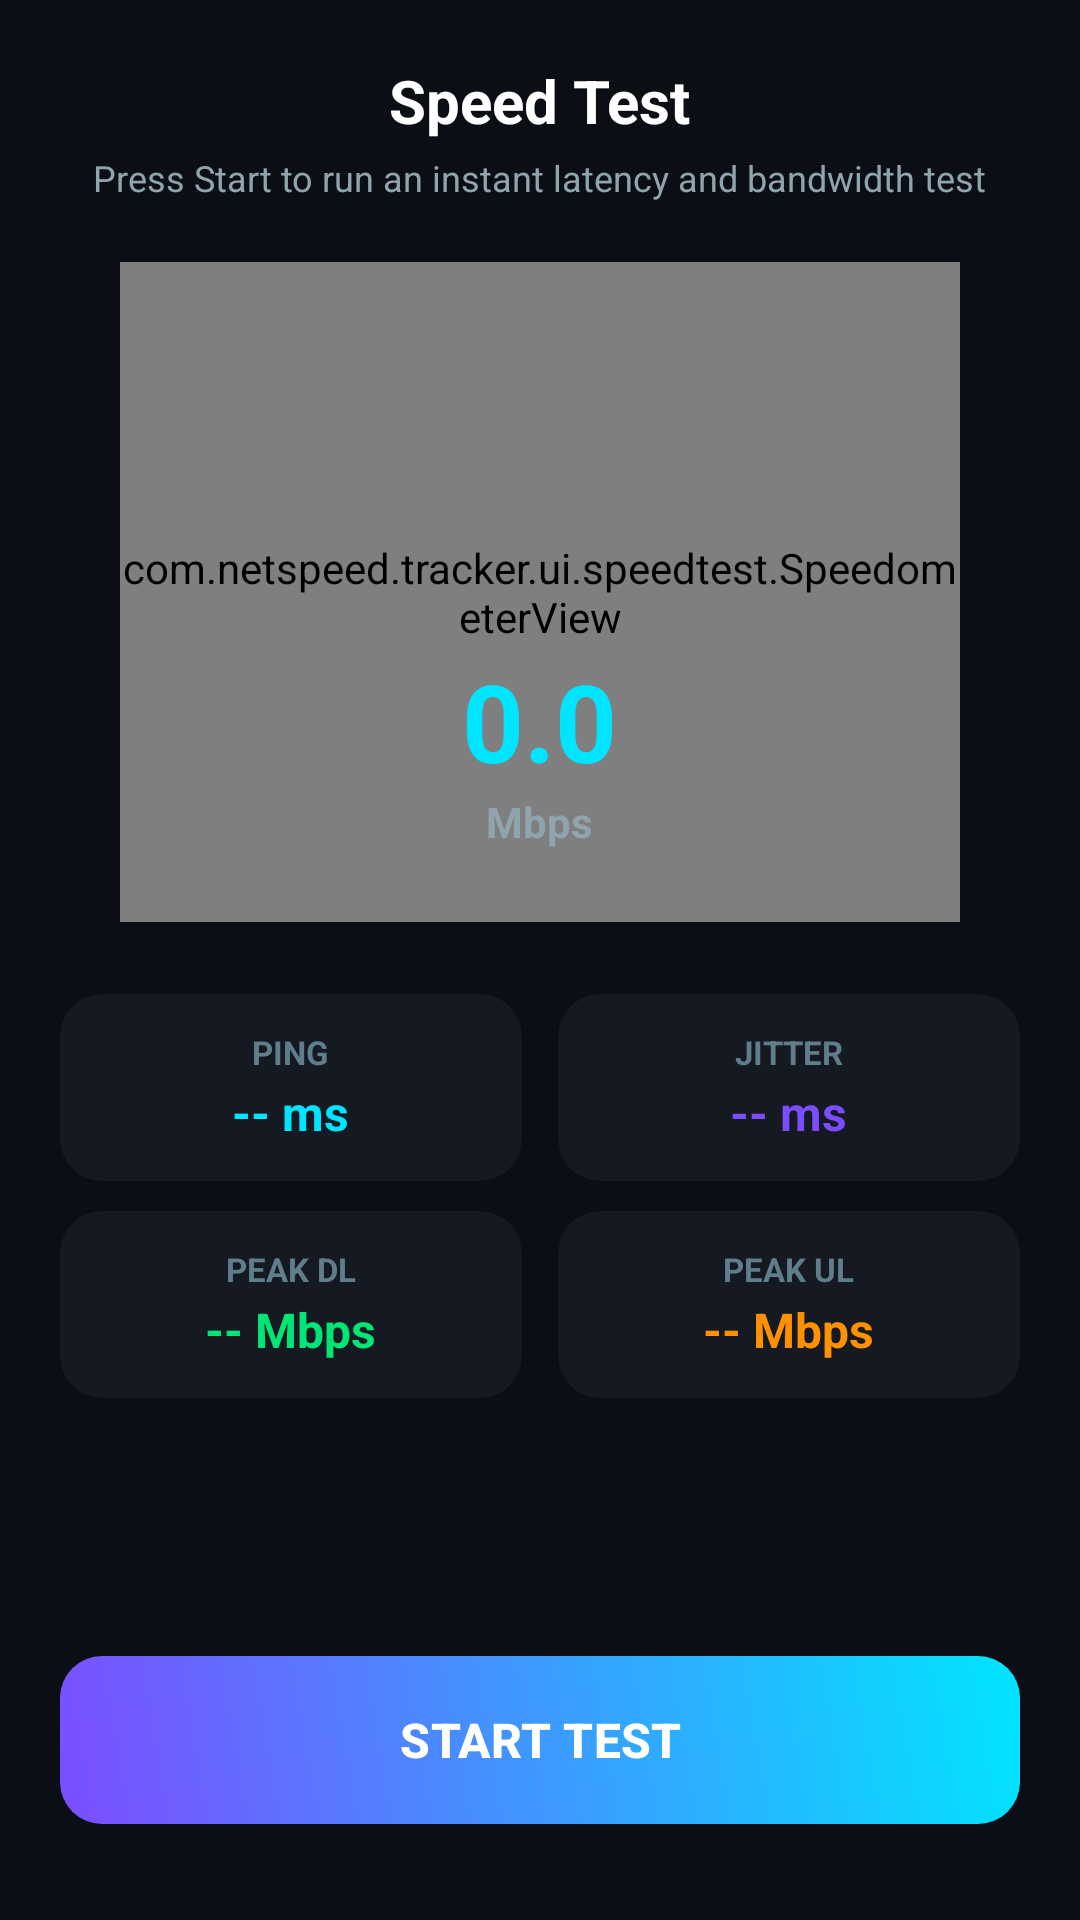

This screen was rendered from an Android layout file. Write that file and the resources it references.
<!-- AndroidManifest.xml: application theme Theme.NetSpeedPro -->
<!-- res/layout/fragment_speed_test.xml -->
<?xml version="1.0" encoding="utf-8"?>
<LinearLayout xmlns:android="http://schemas.android.com/apk/res/android"
    xmlns:app="http://schemas.android.com/apk/res-auto"
    android:layout_width="match_parent"
    android:layout_height="match_parent"
    android:background="@color/bg_main"
    android:gravity="center_horizontal"
    android:orientation="vertical"
    android:padding="20dp">

    <TextView
        android:layout_width="wrap_content"
        android:layout_height="wrap_content"
        android:text="@string/title_speed_test"
        android:textColor="@color/white"
        android:textSize="20sp"
        android:textStyle="bold" />

    <TextView
        android:id="@+id/tv_speed_test_status"
        android:layout_width="wrap_content"
        android:layout_height="wrap_content"
        android:layout_marginTop="4dp"
        android:text="@string/speed_test_ready"
        android:textColor="@color/text_secondary"
        android:textSize="12sp" />

    
    <FrameLayout
        android:layout_width="280dp"
        android:layout_height="220dp"
        android:layout_marginTop="20dp">

        <com.netspeed.tracker.ui.speedtest.SpeedometerView
            android:id="@+id/speedometer_view"
            android:layout_width="match_parent"
            android:layout_height="match_parent" />

        
        <LinearLayout
            android:layout_width="wrap_content"
            android:layout_height="wrap_content"
            android:layout_gravity="center_horizontal|bottom"
            android:layout_marginBottom="24dp"
            android:gravity="center"
            android:orientation="vertical">

            <TextView
                android:id="@+id/tv_current_test_speed"
                android:layout_width="wrap_content"
                android:layout_height="wrap_content"
                android:text="0.0"
                android:textColor="@color/brand_primary"
                android:textSize="36sp"
                android:textStyle="bold" />

            <TextView
                android:id="@+id/tv_current_test_unit"
                android:layout_width="wrap_content"
                android:layout_height="wrap_content"
                android:text="Mbps"
                android:textColor="@color/text_secondary"
                android:textSize="14sp"
                android:textStyle="bold" />

        </LinearLayout>

    </FrameLayout>

    
    <LinearLayout
        android:layout_width="match_parent"
        android:layout_height="wrap_content"
        android:layout_marginTop="24dp"
        android:orientation="horizontal">

        
        <androidx.cardview.widget.CardView
            android:layout_width="0dp"
            android:layout_height="wrap_content"
            android:layout_weight="1"
            android:layout_marginEnd="6dp"
            app:cardBackgroundColor="@color/bg_card"
            app:cardCornerRadius="14dp"
            app:cardElevation="0dp">

            <LinearLayout
                android:layout_width="match_parent"
                android:layout_height="wrap_content"
                android:gravity="center"
                android:orientation="vertical"
                android:padding="12dp">

                <TextView
                    android:layout_width="wrap_content"
                    android:layout_height="wrap_content"
                    android:text="@string/ping_label"
                    android:textColor="@color/text_tertiary"
                    android:textSize="11sp"
                    android:textStyle="bold" />

                <TextView
                    android:id="@+id/tv_result_ping"
                    android:layout_width="wrap_content"
                    android:layout_height="wrap_content"
                    android:layout_marginTop="2dp"
                    android:text="-- ms"
                    android:textColor="@color/speed_ping"
                    android:textSize="16sp"
                    android:textStyle="bold" />

            </LinearLayout>

        </androidx.cardview.widget.CardView>

        
        <androidx.cardview.widget.CardView
            android:layout_width="0dp"
            android:layout_height="wrap_content"
            android:layout_weight="1"
            android:layout_marginStart="6dp"
            app:cardBackgroundColor="@color/bg_card"
            app:cardCornerRadius="14dp"
            app:cardElevation="0dp">

            <LinearLayout
                android:layout_width="match_parent"
                android:layout_height="wrap_content"
                android:gravity="center"
                android:orientation="vertical"
                android:padding="12dp">

                <TextView
                    android:layout_width="wrap_content"
                    android:layout_height="wrap_content"
                    android:text="@string/jitter_label"
                    android:textColor="@color/text_tertiary"
                    android:textSize="11sp"
                    android:textStyle="bold" />

                <TextView
                    android:id="@+id/tv_result_jitter"
                    android:layout_width="wrap_content"
                    android:layout_height="wrap_content"
                    android:layout_marginTop="2dp"
                    android:text="-- ms"
                    android:textColor="@color/brand_secondary"
                    android:textSize="16sp"
                    android:textStyle="bold" />

            </LinearLayout>

        </androidx.cardview.widget.CardView>

    </LinearLayout>

    
    <LinearLayout
        android:layout_width="match_parent"
        android:layout_height="wrap_content"
        android:layout_marginTop="10dp"
        android:orientation="horizontal">

        
        <androidx.cardview.widget.CardView
            android:layout_width="0dp"
            android:layout_height="wrap_content"
            android:layout_weight="1"
            android:layout_marginEnd="6dp"
            app:cardBackgroundColor="@color/bg_card"
            app:cardCornerRadius="14dp"
            app:cardElevation="0dp">

            <LinearLayout
                android:layout_width="match_parent"
                android:layout_height="wrap_content"
                android:gravity="center"
                android:orientation="vertical"
                android:padding="12dp">

                <TextView
                    android:layout_width="wrap_content"
                    android:layout_height="wrap_content"
                    android:text="@string/peak_download"
                    android:textColor="@color/text_tertiary"
                    android:textSize="11sp"
                    android:textStyle="bold" />

                <TextView
                    android:id="@+id/tv_result_peak_dl"
                    android:layout_width="wrap_content"
                    android:layout_height="wrap_content"
                    android:layout_marginTop="2dp"
                    android:text="-- Mbps"
                    android:textColor="@color/speed_download"
                    android:textSize="16sp"
                    android:textStyle="bold" />

            </LinearLayout>

        </androidx.cardview.widget.CardView>

        
        <androidx.cardview.widget.CardView
            android:layout_width="0dp"
            android:layout_height="wrap_content"
            android:layout_weight="1"
            android:layout_marginStart="6dp"
            app:cardBackgroundColor="@color/bg_card"
            app:cardCornerRadius="14dp"
            app:cardElevation="0dp">

            <LinearLayout
                android:layout_width="match_parent"
                android:layout_height="wrap_content"
                android:gravity="center"
                android:orientation="vertical"
                android:padding="12dp">

                <TextView
                    android:layout_width="wrap_content"
                    android:layout_height="wrap_content"
                    android:text="@string/peak_upload"
                    android:textColor="@color/text_tertiary"
                    android:textSize="11sp"
                    android:textStyle="bold" />

                <TextView
                    android:id="@+id/tv_result_peak_ul"
                    android:layout_width="wrap_content"
                    android:layout_height="wrap_content"
                    android:layout_marginTop="2dp"
                    android:text="-- Mbps"
                    android:textColor="@color/speed_upload"
                    android:textSize="16sp"
                    android:textStyle="bold" />

            </LinearLayout>

        </androidx.cardview.widget.CardView>

    </LinearLayout>

    <View
        android:layout_width="match_parent"
        android:layout_height="0dp"
        android:layout_weight="1" />

    
    <com.google.android.material.button.MaterialButton
        android:id="@+id/btn_action_speed_test"
        style="@style/Widget.Material3.Button"
        android:layout_width="match_parent"
        android:layout_height="56dp"
        android:layout_marginBottom="12dp"
        android:background="@drawable/bg_button_gradient"
        android:text="@string/btn_start_test"
        android:textColor="@color/white"
        android:textSize="16sp"
        android:textStyle="bold"
        app:backgroundTint="@null" />

</LinearLayout>
<!-- resources referenced by this layout -->
<resources>
  <color name="bg_card">#151922</color>
  <color name="bg_main">#0B0E14</color>
  <color name="brand_primary">#00E5FF</color>
  <color name="brand_secondary">#7C4DFF</color>
  <color name="speed_download">#00E676</color>
  <color name="speed_ping">#00E5FF</color>
  <color name="speed_upload">#FF9100</color>
  <color name="text_secondary">#90A4AE</color>
  <color name="text_tertiary">#607D8B</color>
  <color name="white">#FFFFFF</color>
  <!-- drawable bg_button_gradient (drawable) -->
  <?xml version="1.0" encoding="utf-8"?>
  <ripple xmlns:android="http://schemas.android.com/apk/res/android"
      android:color="#40FFFFFF">
      <item>
          <shape android:shape="rectangle">
              <corners android:radius="14dp" />
              <gradient
                  android:angle="45"
                  android:endColor="#00E5FF"
                  android:startColor="#7C4DFF"
                  android:type="linear" />
          </shape>
      </item>
  </ripple>
  <string name="btn_start_test">START TEST</string>
  <string name="jitter_label">JITTER</string>
  <string name="peak_download">PEAK DL</string>
  <string name="peak_upload">PEAK UL</string>
  <string name="ping_label">PING</string>
  <string name="speed_test_ready">Press Start to run an instant latency and bandwidth test</string>
  <string name="title_speed_test">Speed Test</string>
  <style name="Theme.NetSpeedPro" parent="Theme.Material3.Dark.NoActionBar">
          <item name="colorPrimary">@color/brand_primary</item>
          <item name="colorPrimaryVariant">@color/brand_primary_variant</item>
          <item name="colorSecondary">@color/brand_secondary</item>
          <item name="android:statusBarColor">@color/bg_main</item>
          <item name="android:navigationBarColor">@color/bg_main</item>
          <item name="android:windowBackground">@color/bg_main</item>
      </style>
  <color name="brand_primary_variant">#00B0FF</color>
</resources>
